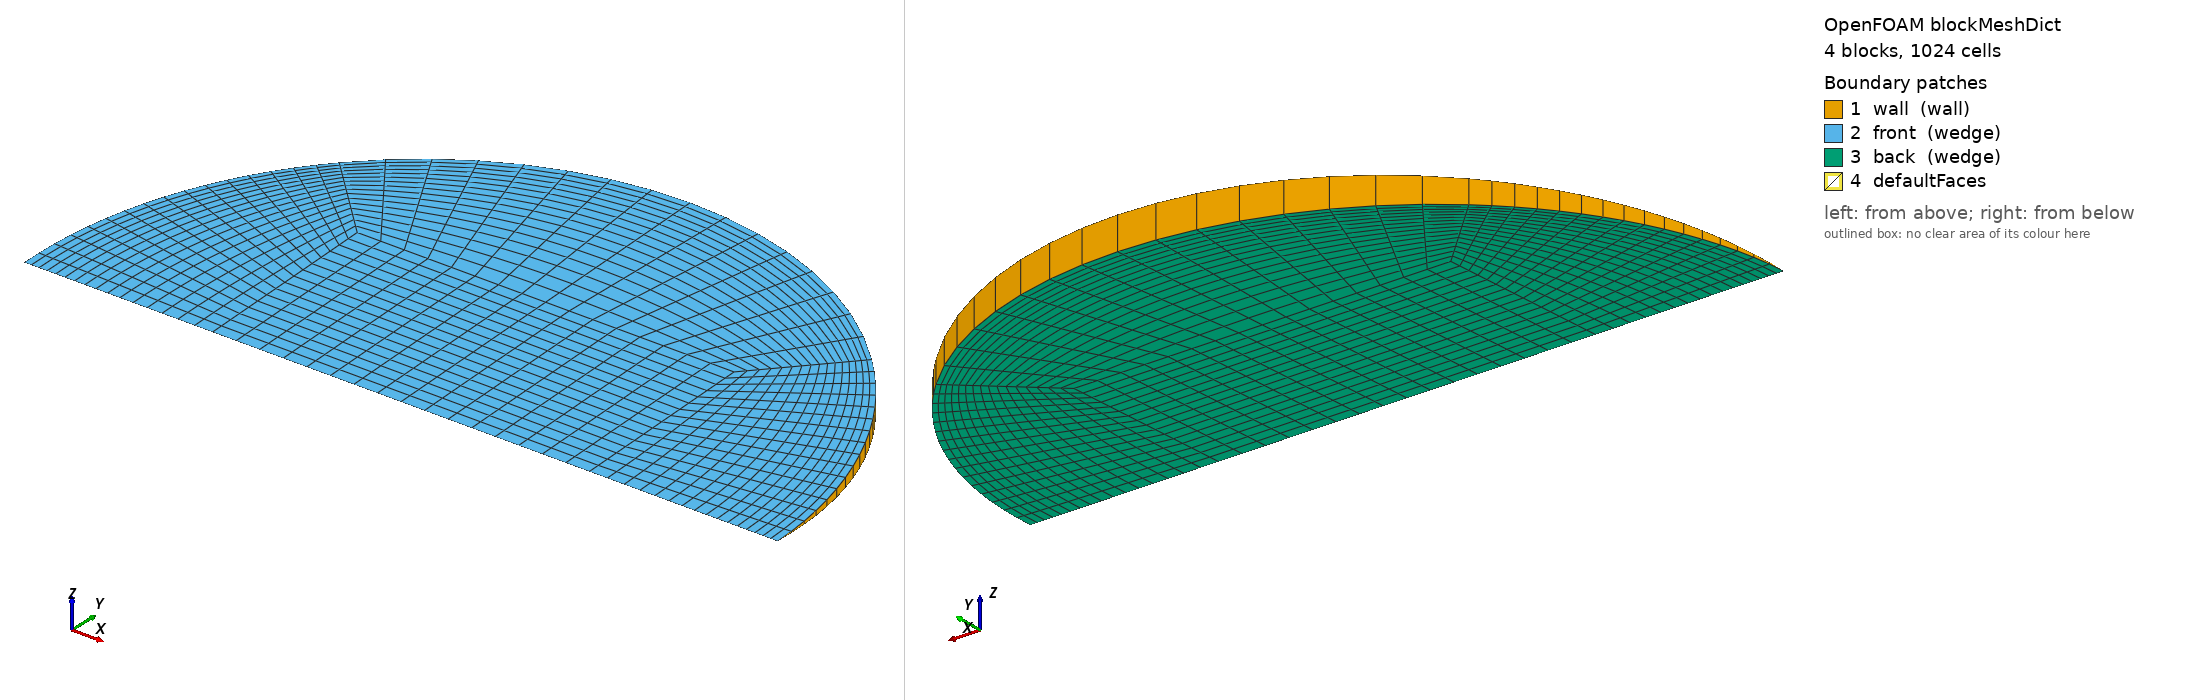

OpenFOAM case: the mesh blockMesh builds from blockMeshDict, 4 block(s), 1024 cells. Boundary patches (legend numbers): 1 wall (wall), 2 front (wedge), 3 back (wedge), 4 defaultFaces. Left view from above one corner, right view from below the opposite corner. Boundary conditions: 1 field file(s) under 0/; 3 of 4 drawn patches have an entry in a shipped field file.

=== system/blockMeshDict ===
/*--------------------------------*- C++ -*----------------------------------*\
  =========                 |
  \\      /  F ield         | OpenFOAM: The Open Source CFD Toolbox
   \\    /   O peration     | Objective 2 (Rajasthan) PCM capsule CFD
    \\  /    A nd           | generated by make_case.py -- edit the generator,
     \\/     M anipulation  | not this file
\*---------------------------------------------------------------------------*/
FoamFile
{
    version     2.0;
    format      ascii;
    class       dictionary;
    object      blockMeshDict;
}
// * * * * * * * * * * * * * * * * * * * * * * * * * * * * * * * * * * * * * //

scale   1;
vertices
(
    (-0.0193780653 0 -0)
    (0.0193780653 0 -0)
    (0.0193780653 0.0193596217 -0.000845259337)
    (-0.0193780653 0.0193596217 -0.000845259337)
    (0.0193780653 0.0193596217 0.000845259337)
    (-0.0193780653 0.0193596217 0.000845259337)
    (0.0387561306 0 -0)
    (0.0274047228 0.0273786395 -0.00119537722)
    (0.0274047228 0.0273786395 0.00119537722)
    (-0.0274047228 0.0273786395 -0.00119537722)
    (-0.0274047228 0.0273786395 0.00119537722)
    (-0.0387561306 0 -0)
);

blocks
(
    // core
    hex (0 1 2 3 0 1 4 5) (16 16 1) simpleGrading (1 1 1)
    // right
    hex (1 6 7 2 1 6 8 4) (16 16 1) simpleGrading (0.4 1 1)
    // top
    hex (3 2 7 9 5 4 8 10) (16 16 1) simpleGrading (1 0.4 1)
    // left
    hex (11 0 3 9 11 0 5 10) (16 16 1) simpleGrading (2.5 1 1)
);

edges
(
    arc 6 7 (0.0358059958 0.0148172129 -0.000646933488)
    arc 6 8 (0.0358059958 0.0148172129 0.000646933488)
    arc 7 9 (2.37312856e-18 0.0387192433 -0.00169051867)
    arc 8 10 (2.37312856e-18 0.0387192433 0.00169051867)
    arc 9 11 (-0.0358059958 0.0148172129 -0.000646933488)
    arc 10 11 (-0.0358059958 0.0148172129 0.000646933488)
);

boundary
(
    wall
    {
        type wall;
        faces
        (
            (6 7 8 6)
            (7 9 10 8)
            (9 11 11 10)
        );
    }
    front
    {
        type wedge;
        faces
        (
            (0 1 4 5)
            (1 6 8 4)
            (5 4 8 10)
            (11 0 5 10)
        );
    }
    back
    {
        type wedge;
        faces
        (
            (0 1 2 3)
            (1 6 7 2)
            (3 2 7 9)
            (11 0 3 9)
        );
    }
);

mergePatchPairs
(
);

// ************************************************************************* //


=== 0/T ===
/*--------------------------------*- C++ -*----------------------------------*\
  =========                 |
  \\      /  F ield         | OpenFOAM: The Open Source CFD Toolbox
   \\    /   O peration     | Objective 2 (Rajasthan) PCM capsule CFD
    \\  /    A nd           | generated by make_case.py -- edit the generator,
     \\/     M anipulation  | not this file
\*---------------------------------------------------------------------------*/
FoamFile
{
    version     2.0;
    format      ascii;
    class       volScalarField;
    object      T;
}
// * * * * * * * * * * * * * * * * * * * * * * * * * * * * * * * * * * * * * //


dimensions      [0 0 0 1 0 0 0];
internalField   uniform 307.15;

boundaryField
{
    wall
    {
        type            externalWallHeatFluxTemperature;
        mode            coefficient;
        Ta              constant 340.072;
        h               constant 96.3247;
        thicknessLayers (0.0008);
        kappaLayers     (205);
        kappaMethod     fluidThermo;
        value           uniform 307.15;
    }
    front { type wedge; }
    back  { type wedge; }
}

// ************************************************************************* //
